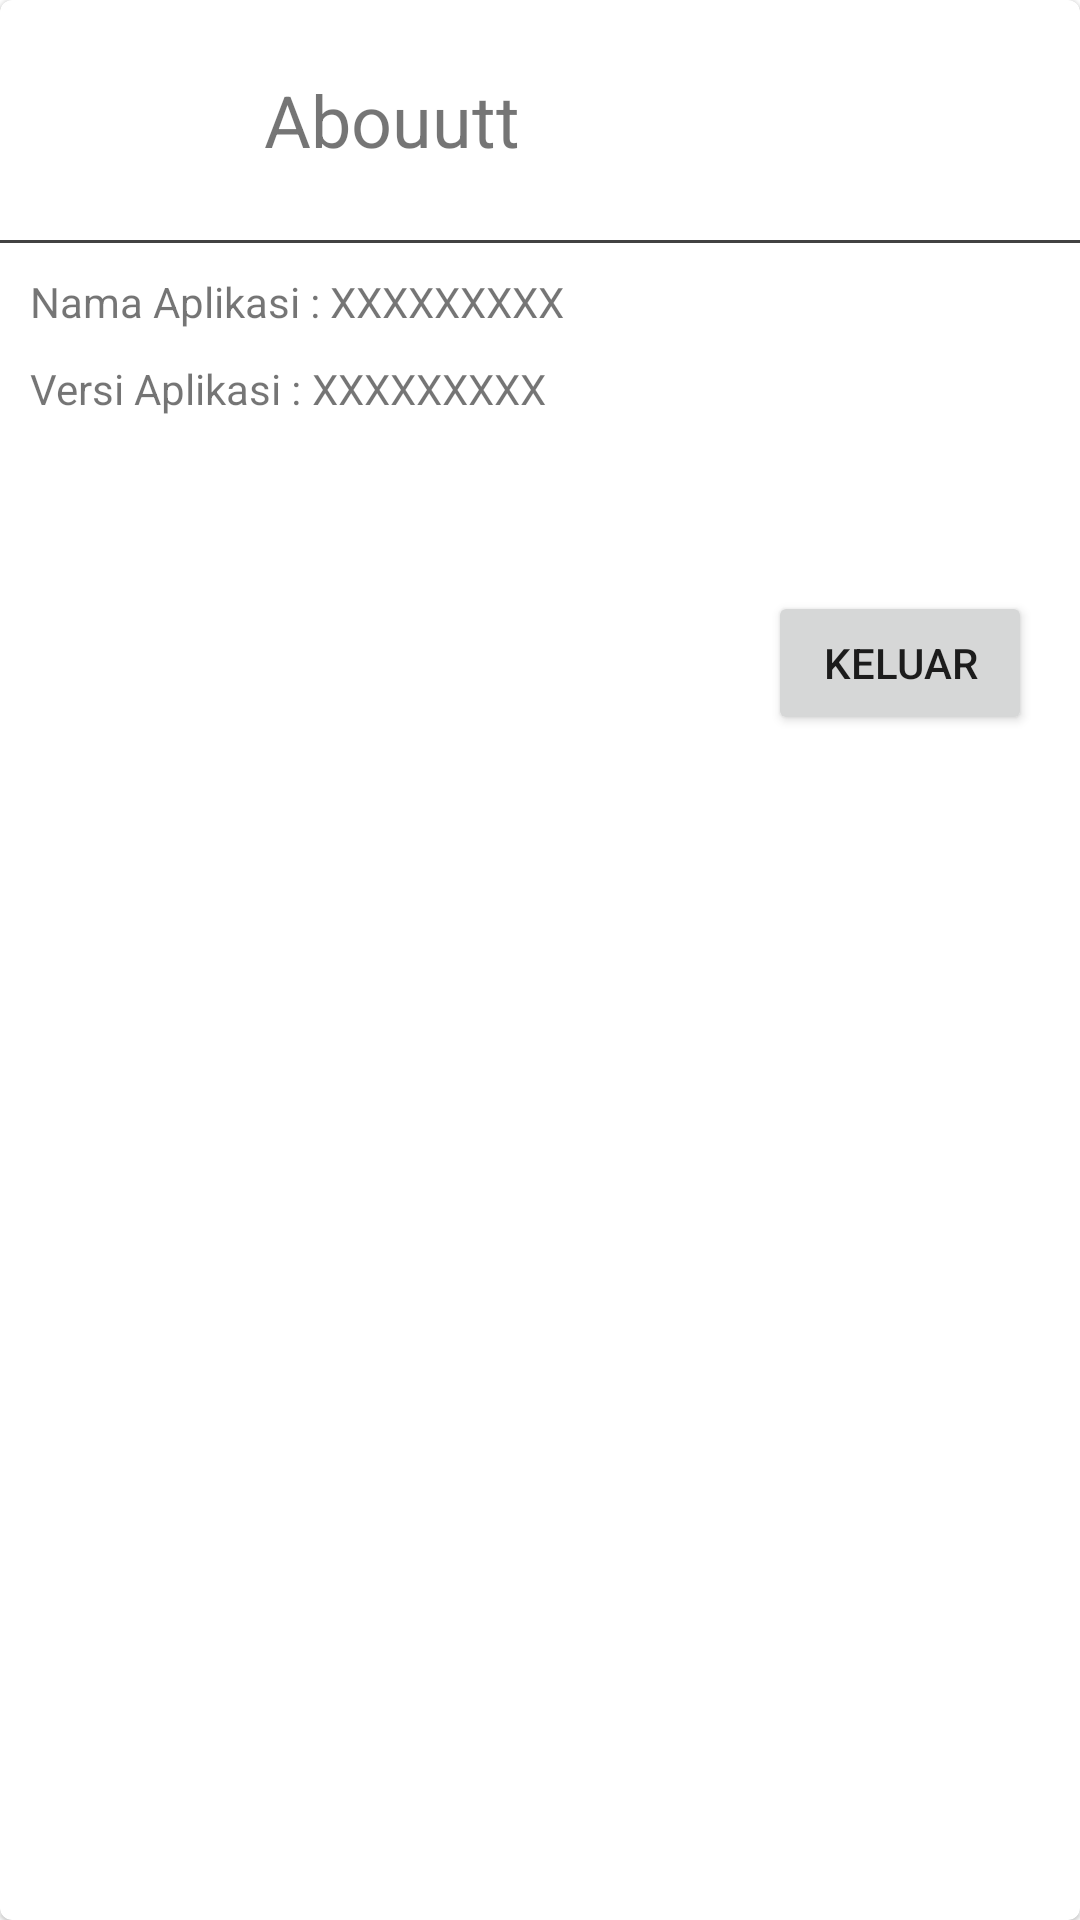

Here is an Android app screen rendered from its layout file. Give the layout XML and the strings, colors and styles it references.
<!-- AndroidManifest.xml: application theme Theme.Abouutt -->
<!-- res/layout/about_dialog.xml -->
<?xml version="1.0" encoding="utf-8"?>
<com.google.android.material.card.MaterialCardView xmlns:android="http://schemas.android.com/apk/res/android"
    android:layout_width="match_parent"
    android:layout_height="match_parent">
<LinearLayout
    android:layout_width="match_parent"
    android:layout_height="wrap_content"
    android:orientation="vertical"
    >
    <LinearLayout
        android:layout_width="wrap_content"
        android:layout_height="wrap_content"
        android:gravity="center_vertical"
        android:padding="16dp">
        <ImageView
            android:layout_width="48dp"
            android:layout_height="48dp"
            android:src="@drawable/ic_launcher_foreground"
            android:background="@drawable/ic_launcher_background"
            android:layout_marginEnd="24dp"/>
        <TextView
            android:layout_width="wrap_content"
            android:layout_height="wrap_content"
            android:textSize="24sp"
            android:text="@string/app_name"/>

    </LinearLayout>
    <ImageView
        android:layout_width="match_parent"
        android:layout_height="1dp"
        android:src="@color/cardview_dark_background"/>
    <LinearLayout
        android:layout_width="match_parent"
        android:layout_height="100dp"
        android:padding="10dp"
        android:orientation="vertical">
        <LinearLayout
            android:layout_width="wrap_content"
            android:layout_height="wrap_content">
            <TextView
                android:layout_width="wrap_content"
                android:layout_height="wrap_content"
                android:text="Nama Aplikasi : "/>
            <TextView
                android:id="@+id/txtNamaAplikasi"
                android:layout_width="wrap_content"
                android:layout_height="wrap_content"
                android:text="XXXXXXXXX"/>
        </LinearLayout>
        <LinearLayout
            android:layout_width="wrap_content"
            android:layout_height="wrap_content"
            android:layout_marginTop="10dp">
            <TextView
                android:layout_width="wrap_content"
                android:layout_height="wrap_content"
                android:text="Versi Aplikasi : "/>
            <TextView
                android:id="@+id/txtVersiAplikasi"
                android:layout_width="wrap_content"
                android:layout_height="wrap_content"
                android:text="XXXXXXXXX"/>
        </LinearLayout>
    </LinearLayout>
    <LinearLayout
        android:layout_width="wrap_content"
        android:layout_height="wrap_content"
        android:padding="16dp"
        android:layout_gravity="end">
        <Button
            android:id="@+id/btnKeluarDialog"
            android:layout_width="wrap_content"
            android:layout_height="wrap_content"
            android:text="Keluar"/>
    </LinearLayout>
</LinearLayout>

</com.google.android.material.card.MaterialCardView>
<!-- resources referenced by this layout -->
<resources>
  <string name="app_name">Abouutt</string>
  <style name="Theme.Abouutt" parent="Theme.MaterialComponents.DayNight.DarkActionBar">
          
          <item name="colorPrimary">@color/purple_500</item>
          <item name="colorPrimaryVariant">@color/purple_700</item>
          <item name="colorOnPrimary">@color/white</item>
          
          <item name="colorSecondary">@color/teal_200</item>
          <item name="colorSecondaryVariant">@color/teal_700</item>
          <item name="colorOnSecondary">@color/black</item>
          
          <item name="android:statusBarColor" tools:targetApi="l">?attr/colorPrimaryVariant</item>
          
      </style>
  <!-- not gathered from this repository: default colours our renderer supplied (Android Studio template values) -->
  <color name="purple_500">#FF6200EE</color>
  <color name="purple_700">#FF3700B3</color>
  <color name="teal_200">#FF03DAC5</color>
  <color name="teal_700">#FF018786</color>
  <color name="black">#FF000000</color>
  <color name="white">#FFFFFFFF</color>
</resources>
